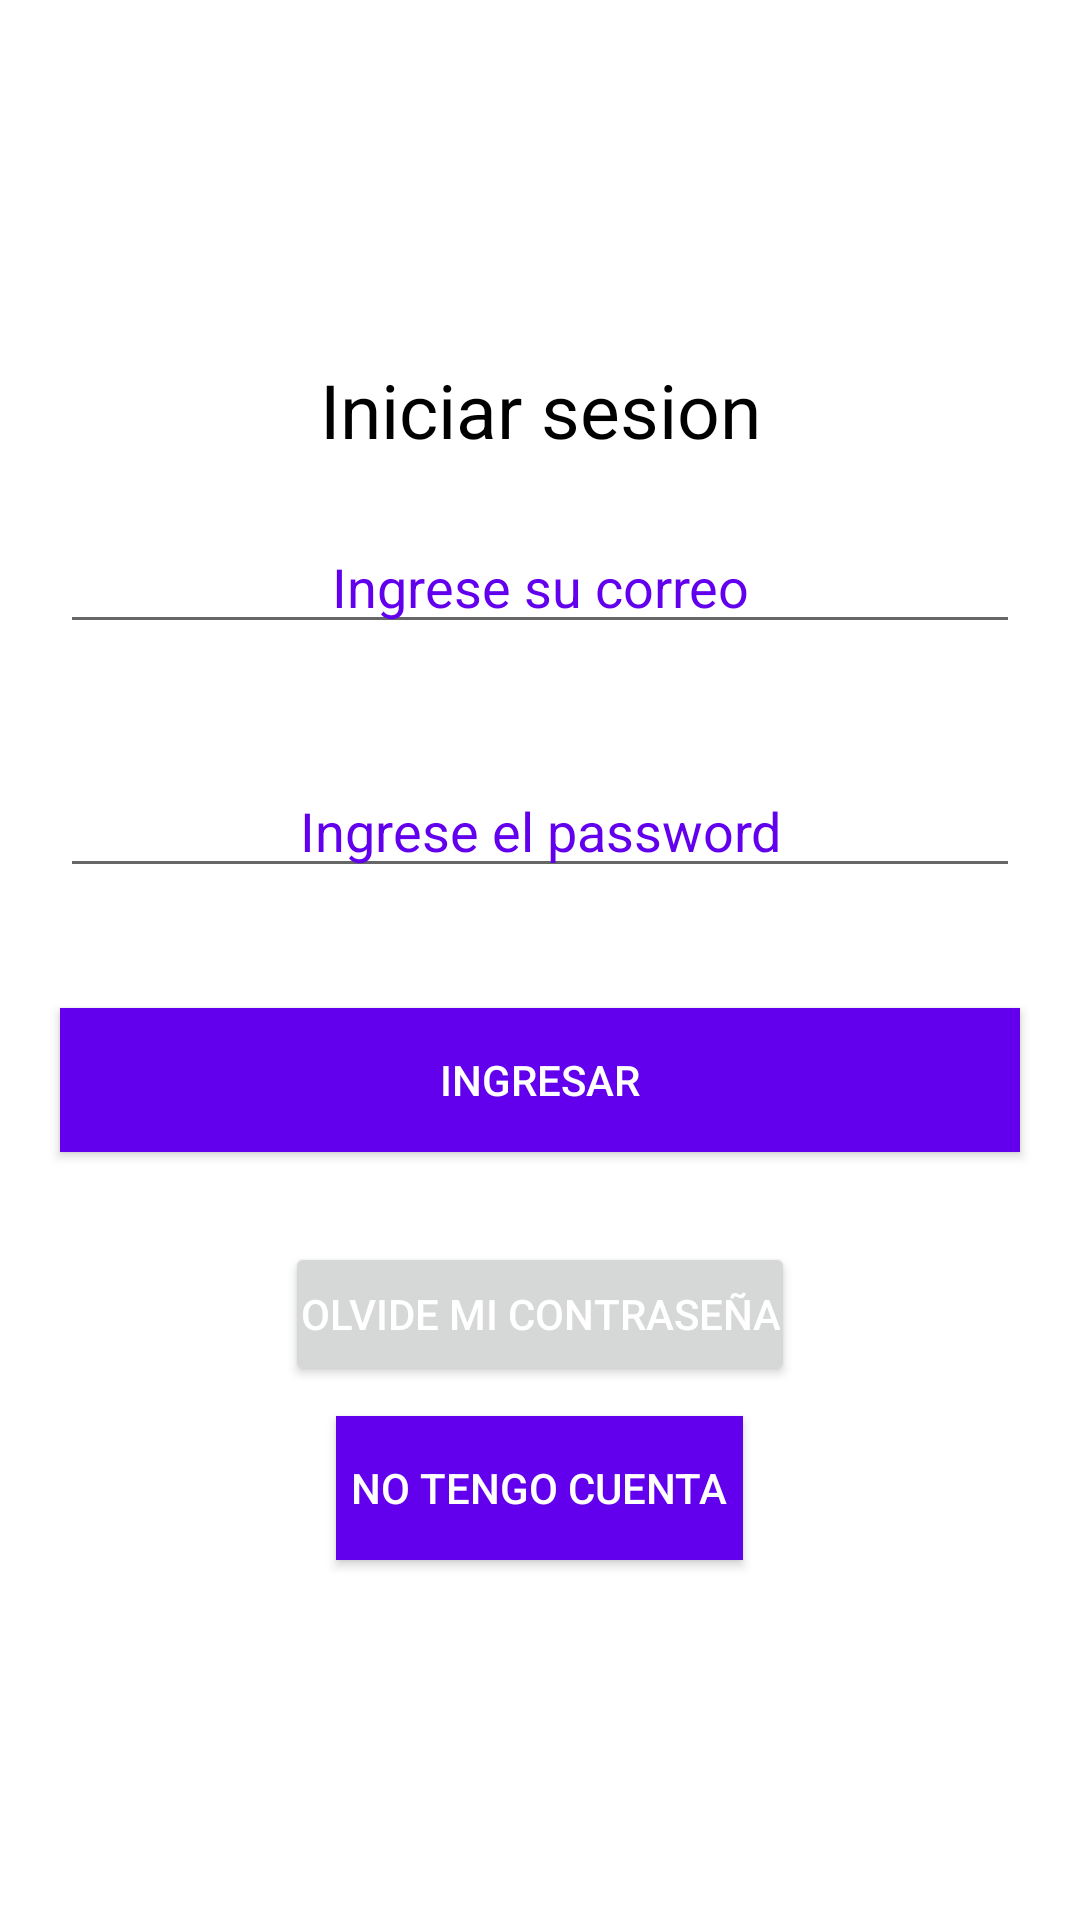

The Android layout XML behind this screen, and the referenced resources:
<!-- AndroidManifest.xml: application theme Theme.Pruebafire -->
<!-- res/layout/activity_main.xml -->
<?xml version="1.0" encoding="utf-8"?>
<LinearLayout xmlns:android="http://schemas.android.com/apk/res/android"
    xmlns:app="http://schemas.android.com/apk/res-auto"
    xmlns:tools="http://schemas.android.com/tools"
    android:layout_width="match_parent"
    android:layout_height="match_parent"
    android:orientation="vertical"
    android:gravity="center"
    tools:context=".MainActivity">
    <TextView
        android:textSize="25sp"
        android:textColor="#000"
        android:gravity="center"
        android:text="Iniciar sesion"
        android:layout_width="match_parent"
        android:layout_height="wrap_content">
    </TextView>

    <EditText
        android:id="@+id/et_mail"
        android:layout_marginBottom="10dp"
        android:textColorHint="@color/colorPrimary"
        android:hint="Ingrese su correo"
        android:layout_margin="20dp"
        android:gravity="center"
        android:layout_width="match_parent"
        android:layout_height="wrap_content">
    </EditText>

    <EditText
        android:id="@+id/et_pass"
        android:layout_marginBottom="10dp"
        android:textColorHint="@color/colorPrimary"
        android:hint="Ingrese el password"
        android:layout_margin="20dp"
        android:gravity="center"
        android:layout_width="match_parent"
        android:layout_height="wrap_content">
    </EditText>

    <Button
        android:id="@+id/btn_login"
        android:textColor="#fff"
        android:text="Ingresar"
        android:background="@color/colorPrimary"
        android:layout_width="match_parent"
        android:layout_height="wrap_content"
        android:layout_margin="20dp">
    </Button>
    <Button
        android:id="@+id/btn_recuperar"
        android:layout_marginTop="10dp"
        android:padding="5dp"
        android:textColor="#fff"
        android:text="olvide mi contraseña"
        android:layout_width="wrap_content"
        android:layout_height="wrap_content">
    </Button>
    <Button
        android:id="@+id/btn_registrar"
        android:padding="5dp"
        android:layout_marginTop="10dp"
        android:textColor="#fff"
        android:text="No tengo cuenta"
        android:background="@color/colorPrimary"
        android:layout_width="wrap_content"
        android:layout_height="wrap_content">
    </Button>
</LinearLayout>
<!-- resources referenced by this layout -->
<resources>
  <style name="Theme.Pruebafire" parent="Theme.MaterialComponents.DayNight.DarkActionBar">
          
          <item name="colorPrimary">@color/purple_500</item>
          <item name="colorPrimaryVariant">@color/purple_700</item>
          <item name="colorOnPrimary">@color/white</item>
          
          <item name="colorSecondary">@color/teal_200</item>
          <item name="colorSecondaryVariant">@color/teal_700</item>
          <item name="colorOnSecondary">@color/black</item>
          
          <item name="android:statusBarColor" tools:targetApi="l">?attr/colorPrimaryVariant</item>
          
      </style>
  <!-- not gathered from this repository: default colours our renderer supplied (Android Studio template values) -->
  <color name="purple_500">#FF6200EE</color>
  <color name="purple_700">#FF3700B3</color>
  <color name="teal_200">#FF03DAC5</color>
  <color name="teal_700">#FF018786</color>
  <color name="black">#FF000000</color>
  <color name="white">#FFFFFFFF</color>
  <color name="colorPrimary">#FF6200EE</color>
</resources>
